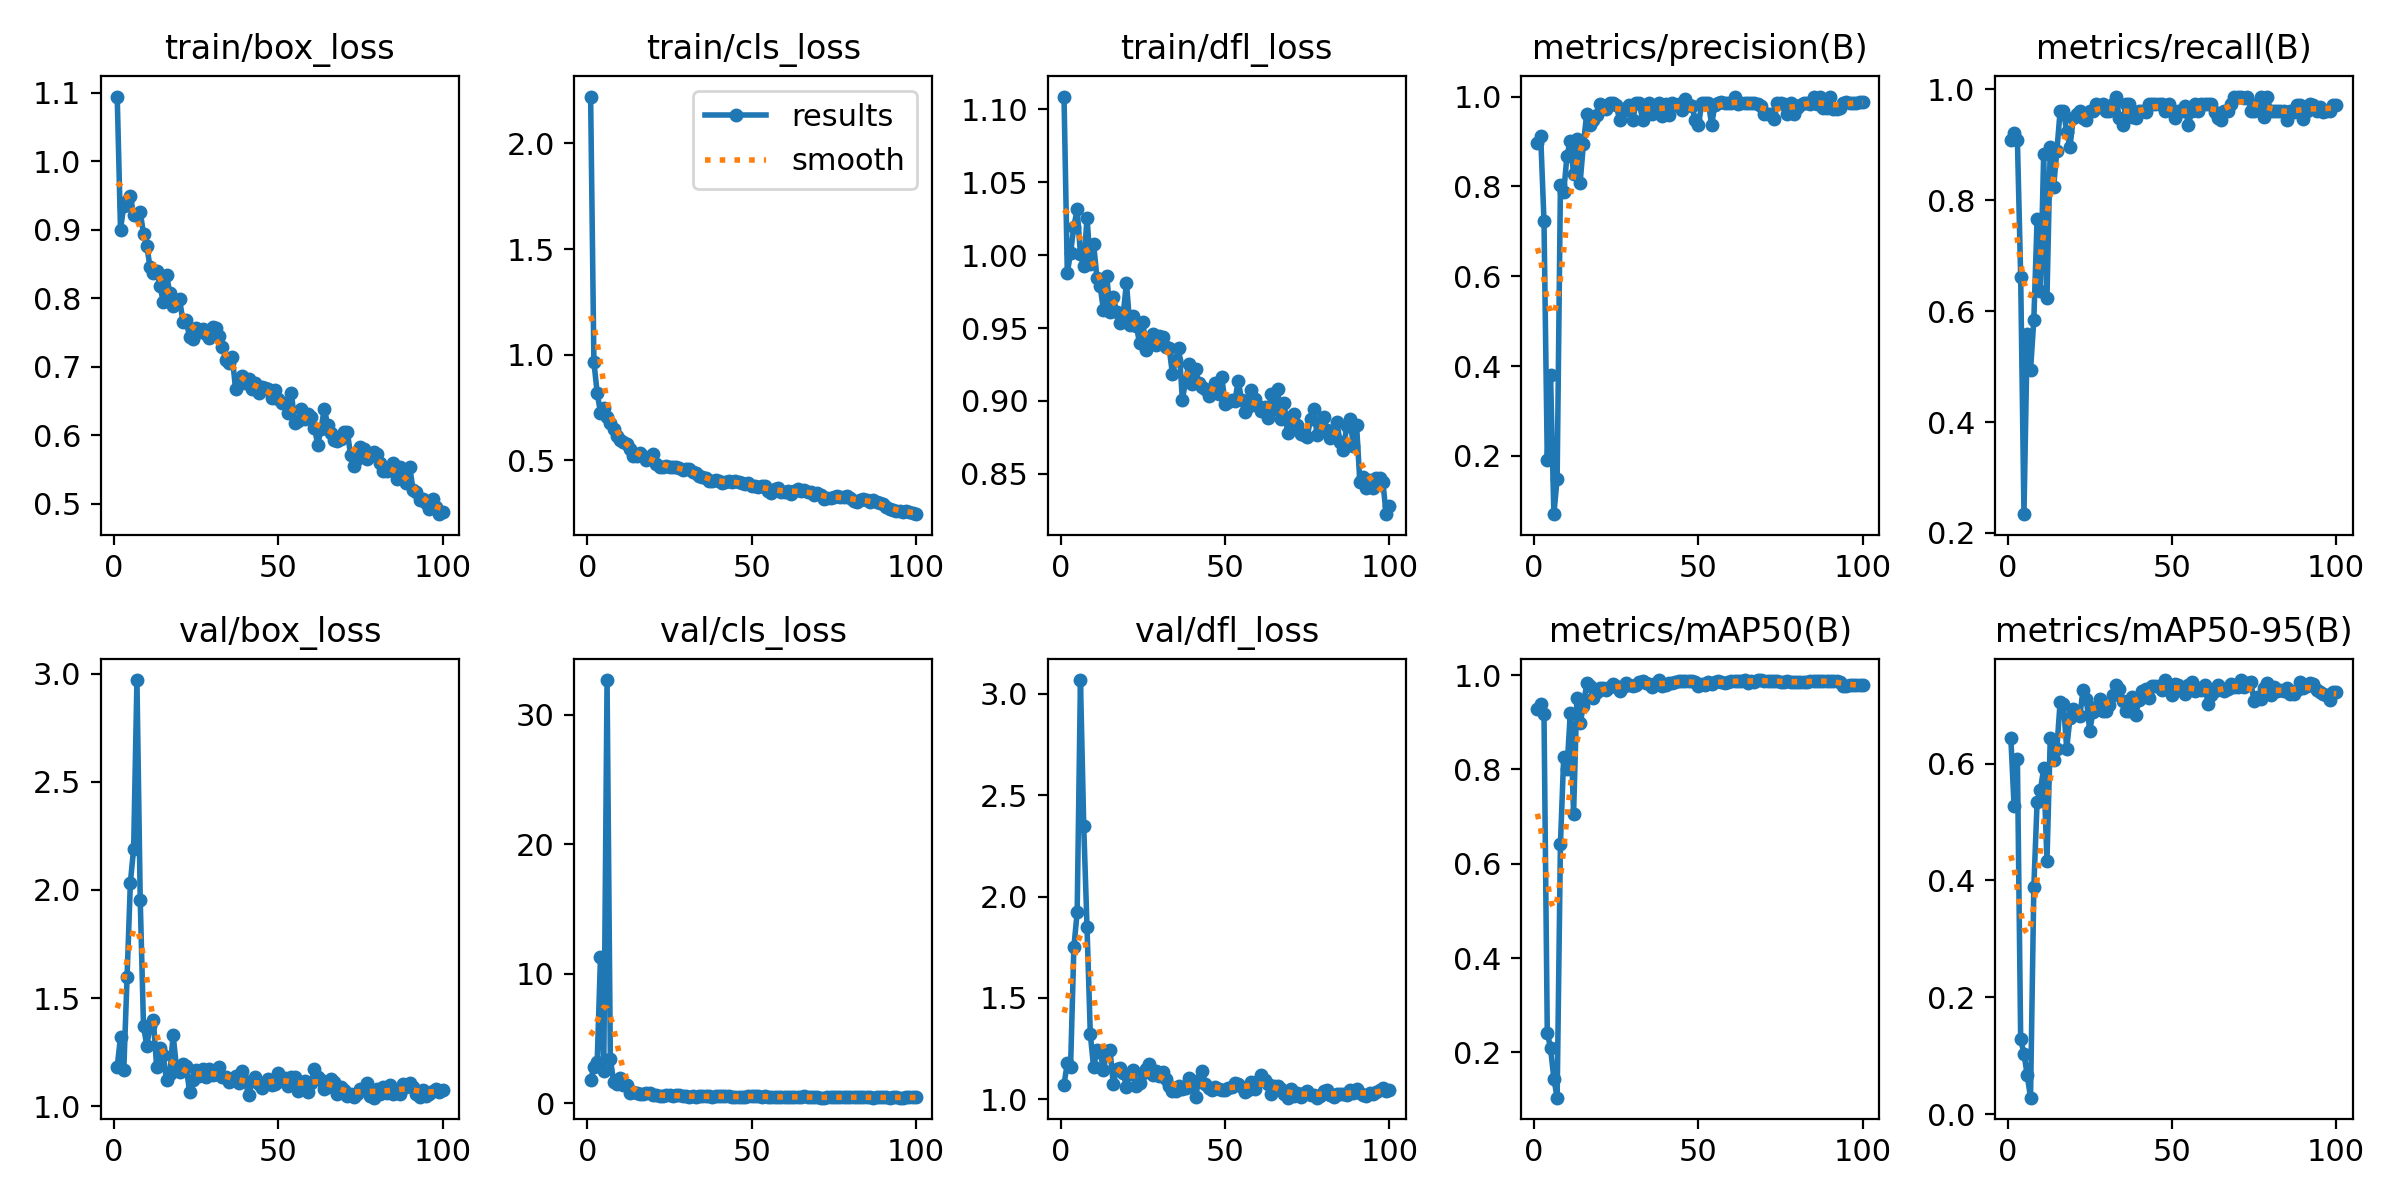

The data file committed next to this chart (first rows):
epoch, time, train/box_loss, train/cls_loss, train/dfl_loss, metrics/precision(B), metrics/recall(B), metrics/mAP50(B), metrics/mAP50-95(B), val/box_loss, val/cls_loss, val/dfl_loss, lr/pg0, lr/pg1, lr/pg2
1, 432.3, 1.094, 2.222, 1.109, 0.8975, 0.9095, 0.9282, 0.6443, 1.182, 1.79, 1.072, 0.00036, 0.00036, 0.00036
2, 888.2, 0.9003, 0.9653, 0.9879, 0.912, 0.9221, 0.939, 0.5266, 1.32, 2.788, 1.178, 0.0007327, 0.0007327, 0.0007327
3, 1351, 0.9351, 0.8189, 1.002, 0.723, 0.9091, 0.9175, 0.6085, 1.168, 3.197, 1.161, 0.001098, 0.001098, 0.001098
4, 1865, 0.9424, 0.7257, 1.02, 0.19, 0.6623, 0.2417, 0.1279, 1.598, 11.29, 1.75, 0.001455, 0.001455, 0.001455
5, 2384, 0.9491, 0.7478, 1.031, 0.3795, 0.2338, 0.209, 0.1038, 2.033, 2.495, 1.922, 0.001806, 0.001806, 0.001806
6, 2928, 0.9212, 0.7069, 1.001, 0.0705, 0.5584, 0.1444, 0.06635, 2.191, 32.7, 3.068, 0.001901, 0.001901, 0.001901
7, 3434, 0.9211, 0.6754, 0.9924, 0.149, 0.4935, 0.1037, 0.02822, 2.97, 3.442, 2.348, 0.001881, 0.001881, 0.001881
8, 3968, 0.9265, 0.6464, 1.026, 0.8025, 0.5844, 0.6411, 0.3891, 1.954, 1.688, 1.849, 0.001861, 0.001861, 0.001861
9, 4506, 0.8938, 0.615, 0.994, 0.7872, 0.7662, 0.8273, 0.5348, 1.369, 1.526, 1.32, 0.001842, 0.001842, 0.001842
10, 5047, 0.8766, 0.596, 1.008, 0.8686, 0.6364, 0.801, 0.5541, 1.28, 1.982, 1.157, 0.001822, 0.001822, 0.001822
11, 5627, 0.845, 0.5858, 0.9847, 0.9017, 0.8831, 0.9198, 0.5924, 1.371, 1.385, 1.241, 0.001802, 0.001802, 0.001802
12, 6207, 0.8364, 0.5774, 0.9786, 0.8271, 0.6234, 0.7059, 0.4334, 1.398, 1.433, 1.233, 0.001782, 0.001782, 0.001782
13, 6747, 0.8402, 0.551, 0.9622, 0.9064, 0.8961, 0.952, 0.6439, 1.18, 0.802, 1.144, 0.001762, 0.001762, 0.001762
14, 7253, 0.8179, 0.5199, 0.9859, 0.8086, 0.8232, 0.8981, 0.6068, 1.269, 0.8663, 1.237, 0.001743, 0.001743, 0.001743
15, 7717, 0.7953, 0.5197, 0.9611, 0.8952, 0.8879, 0.9357, 0.6244, 1.235, 0.7996, 1.241, 0.001723, 0.001723, 0.001723
16, 8203, 0.8343, 0.5363, 0.971, 0.9616, 0.961, 0.9825, 0.7062, 1.119, 0.6883, 1.073, 0.001703, 0.001703, 0.001703
17, 8743, 0.8078, 0.5185, 0.9613, 0.9378, 0.961, 0.9778, 0.7022, 1.147, 0.74, 1.151, 0.001683, 0.001683, 0.001683
18, 9285, 0.7881, 0.5028, 0.9531, 0.9468, 0.9238, 0.9514, 0.6257, 1.33, 0.7834, 1.155, 0.001663, 0.001663, 0.001663
19, 9817, 0.7979, 0.5113, 0.9592, 0.9583, 0.8961, 0.9639, 0.678, 1.184, 0.84, 1.129, 0.001644, 0.001644, 0.001644
20, 10336, 0.7983, 0.5293, 0.9811, 0.9829, 0.948, 0.9733, 0.6936, 1.159, 0.6349, 1.062, 0.001624, 0.001624, 0.001624
21, 10817, 0.7655, 0.4844, 0.9519, 0.9736, 0.9559, 0.9732, 0.6849, 1.193, 0.6403, 1.126, 0.001604, 0.001604, 0.001604
22, 11320, 0.7678, 0.4702, 0.9584, 0.9715, 0.961, 0.9686, 0.6818, 1.186, 0.6055, 1.143, 0.001584, 0.001584, 0.001584
23, 11848, 0.7436, 0.467, 0.9511, 0.9865, 0.9487, 0.9755, 0.7264, 1.066, 0.5829, 1.064, 0.001564, 0.001564, 0.001564
24, 12346, 0.74, 0.4732, 0.9399, 0.9864, 0.9443, 0.9804, 0.71, 1.12, 0.6096, 1.079, 0.001545, 0.001545, 0.001545
25, 12841, 0.7568, 0.4688, 0.9539, 0.9818, 0.961, 0.9771, 0.656, 1.168, 0.6179, 1.13, 0.001525, 0.001525, 0.001525
26, 13379, 0.7505, 0.4698, 0.9353, 0.9471, 0.961, 0.9668, 0.6883, 1.141, 0.562, 1.147, 0.001505, 0.001505, 0.001505
27, 19720, 0.7547, 0.4684, 0.9391, 0.9677, 0.974, 0.9757, 0.6976, 1.172, 0.6671, 1.173, 0.001485, 0.001485, 0.001485
28, 39569, 0.7481, 0.4643, 0.9461, 0.9739, 0.9685, 0.984, 0.711, 1.134, 0.6109, 1.12, 0.001465, 0.001465, 0.001465
29, 40604, 0.7419, 0.4529, 0.9386, 0.9805, 0.974, 0.9787, 0.6902, 1.172, 0.5541, 1.137, 0.001446, 0.001446, 0.001446
30, 41088, 0.7577, 0.4582, 0.9444, 0.9478, 0.961, 0.9769, 0.6904, 1.145, 0.6037, 1.113, 0.001426, 0.001426, 0.001426
31, 41548, 0.7567, 0.4594, 0.944, 0.9849, 0.961, 0.9787, 0.7007, 1.148, 0.5216, 1.133, 0.001406, 0.001406, 0.001406
32, 42003, 0.7456, 0.4452, 0.9369, 0.9856, 0.974, 0.9845, 0.7168, 1.182, 0.544, 1.099, 0.001386, 0.001386, 0.001386
33, 42510, 0.7294, 0.4392, 0.936, 0.9482, 0.987, 0.9871, 0.735, 1.134, 0.5244, 1.067, 0.001366, 0.001366, 0.001366
34, 43157, 0.7105, 0.4274, 0.9183, 0.9817, 0.948, 0.9836, 0.7277, 1.135, 0.5368, 1.039, 0.001347, 0.001347, 0.001347
35, 43789, 0.7051, 0.419, 0.9278, 0.9862, 0.9351, 0.9803, 0.7074, 1.11, 0.5509, 1.039, 0.001327, 0.001327, 0.001327
36, 44600, 0.7145, 0.4168, 0.9366, 0.9606, 0.974, 0.9751, 0.6896, 1.127, 0.5497, 1.068, 0.001307, 0.001307, 0.001307
37, 45086, 0.6681, 0.4039, 0.9009, 0.9716, 0.974, 0.9837, 0.6908, 1.141, 0.5382, 1.051, 0.001287, 0.001287, 0.001287
38, 45594, 0.6759, 0.4001, 0.9136, 0.9865, 0.9496, 0.989, 0.7142, 1.107, 0.4921, 1.058, 0.001267, 0.001267, 0.001267
39, 46083, 0.6863, 0.4047, 0.9257, 0.9565, 0.948, 0.9777, 0.6838, 1.161, 0.5654, 1.105, 0.001248, 0.001248, 0.001248
40, 46833, 0.677, 0.402, 0.9118, 0.9839, 0.961, 0.9795, 0.7089, 1.114, 0.5503, 1.082, 0.001228, 0.001228, 0.001228
41, 47333, 0.6828, 0.3921, 0.9219, 0.9586, 0.961, 0.9831, 0.7249, 1.049, 0.5645, 1.012, 0.001208, 0.001208, 0.001208
42, 47869, 0.6676, 0.3958, 0.9122, 0.9866, 0.9587, 0.9828, 0.7282, 1.115, 0.5532, 1.094, 0.001188, 0.001188, 0.001188
43, 48376, 0.6771, 0.4005, 0.9098, 0.9818, 0.974, 0.9852, 0.7121, 1.136, 0.5406, 1.137, 0.001168, 0.001168, 0.001168
44, 48930, 0.6614, 0.3955, 0.9083, 0.9834, 0.974, 0.9876, 0.7327, 1.104, 0.5142, 1.076, 0.001149, 0.001149, 0.001149
45, 49375, 0.6711, 0.4019, 0.9033, 0.9693, 0.974, 0.9887, 0.7334, 1.082, 0.4844, 1.057, 0.001129, 0.001129, 0.001129
46, 49848, 0.669, 0.395, 0.9067, 0.9942, 0.974, 0.9887, 0.7328, 1.105, 0.4862, 1.043, 0.001109, 0.001109, 0.001109
47, 50339, 0.668, 0.393, 0.9124, 0.9812, 0.974, 0.9882, 0.7267, 1.125, 0.5078, 1.059, 0.001089, 0.001089, 0.001089
48, 50821, 0.6545, 0.3875, 0.9048, 0.9787, 0.961, 0.9881, 0.7426, 1.099, 0.5143, 1.048, 0.001069, 0.001069, 0.001069
49, 51321, 0.6662, 0.3915, 0.9166, 0.9482, 0.974, 0.9859, 0.7282, 1.104, 0.5715, 1.043, 0.00105, 0.00105, 0.00105
50, 51795, 0.6533, 0.379, 0.8977, 0.9356, 0.961, 0.976, 0.7167, 1.154, 0.5834, 1.045, 0.00103, 0.00103, 0.00103
51, 52290, 0.6473, 0.376, 0.8995, 0.9865, 0.9489, 0.9822, 0.7362, 1.117, 0.56, 1.054, 0.00101, 0.00101, 0.00101
52, 52748, 0.6471, 0.3726, 0.901, 0.9864, 0.961, 0.9793, 0.7342, 1.131, 0.5771, 1.058, 0.0009902, 0.0009902, 0.0009902
53, 53248, 0.6329, 0.378, 0.9003, 0.9866, 0.961, 0.9859, 0.7255, 1.094, 0.4995, 1.079, 0.0009704, 0.0009704, 0.0009704
54, 53726, 0.6615, 0.3759, 0.9139, 0.9372, 0.9697, 0.982, 0.7189, 1.134, 0.5499, 1.074, 0.0009506, 0.0009506, 0.0009506
55, 54426, 0.6184, 0.3555, 0.9008, 0.9817, 0.9351, 0.9859, 0.7353, 1.133, 0.5173, 1.062, 0.0009308, 0.0009308, 0.0009308
56, 54947, 0.6203, 0.3468, 0.8921, 0.9854, 0.961, 0.9875, 0.7397, 1.07, 0.4795, 1.036, 0.000911, 0.000911, 0.000911
57, 55443, 0.6378, 0.3654, 0.8956, 0.9868, 0.9732, 0.985, 0.7244, 1.09, 0.4872, 1.045, 0.0008912, 0.0008912, 0.0008912
58, 55975, 0.6238, 0.3676, 0.9074, 0.9854, 0.961, 0.9827, 0.7288, 1.116, 0.5259, 1.083, 0.0008714, 0.0008714, 0.0008714
59, 56475, 0.6318, 0.3513, 0.9016, 0.9854, 0.974, 0.9862, 0.7267, 1.066, 0.4684, 1.049, 0.0008516, 0.0008516, 0.0008516
60, 57019, 0.6269, 0.3522, 0.8966, 0.9859, 0.974, 0.988, 0.7348, 1.107, 0.4659, 1.088, 0.0008318, 0.0008318, 0.0008318
... 40 more rows
